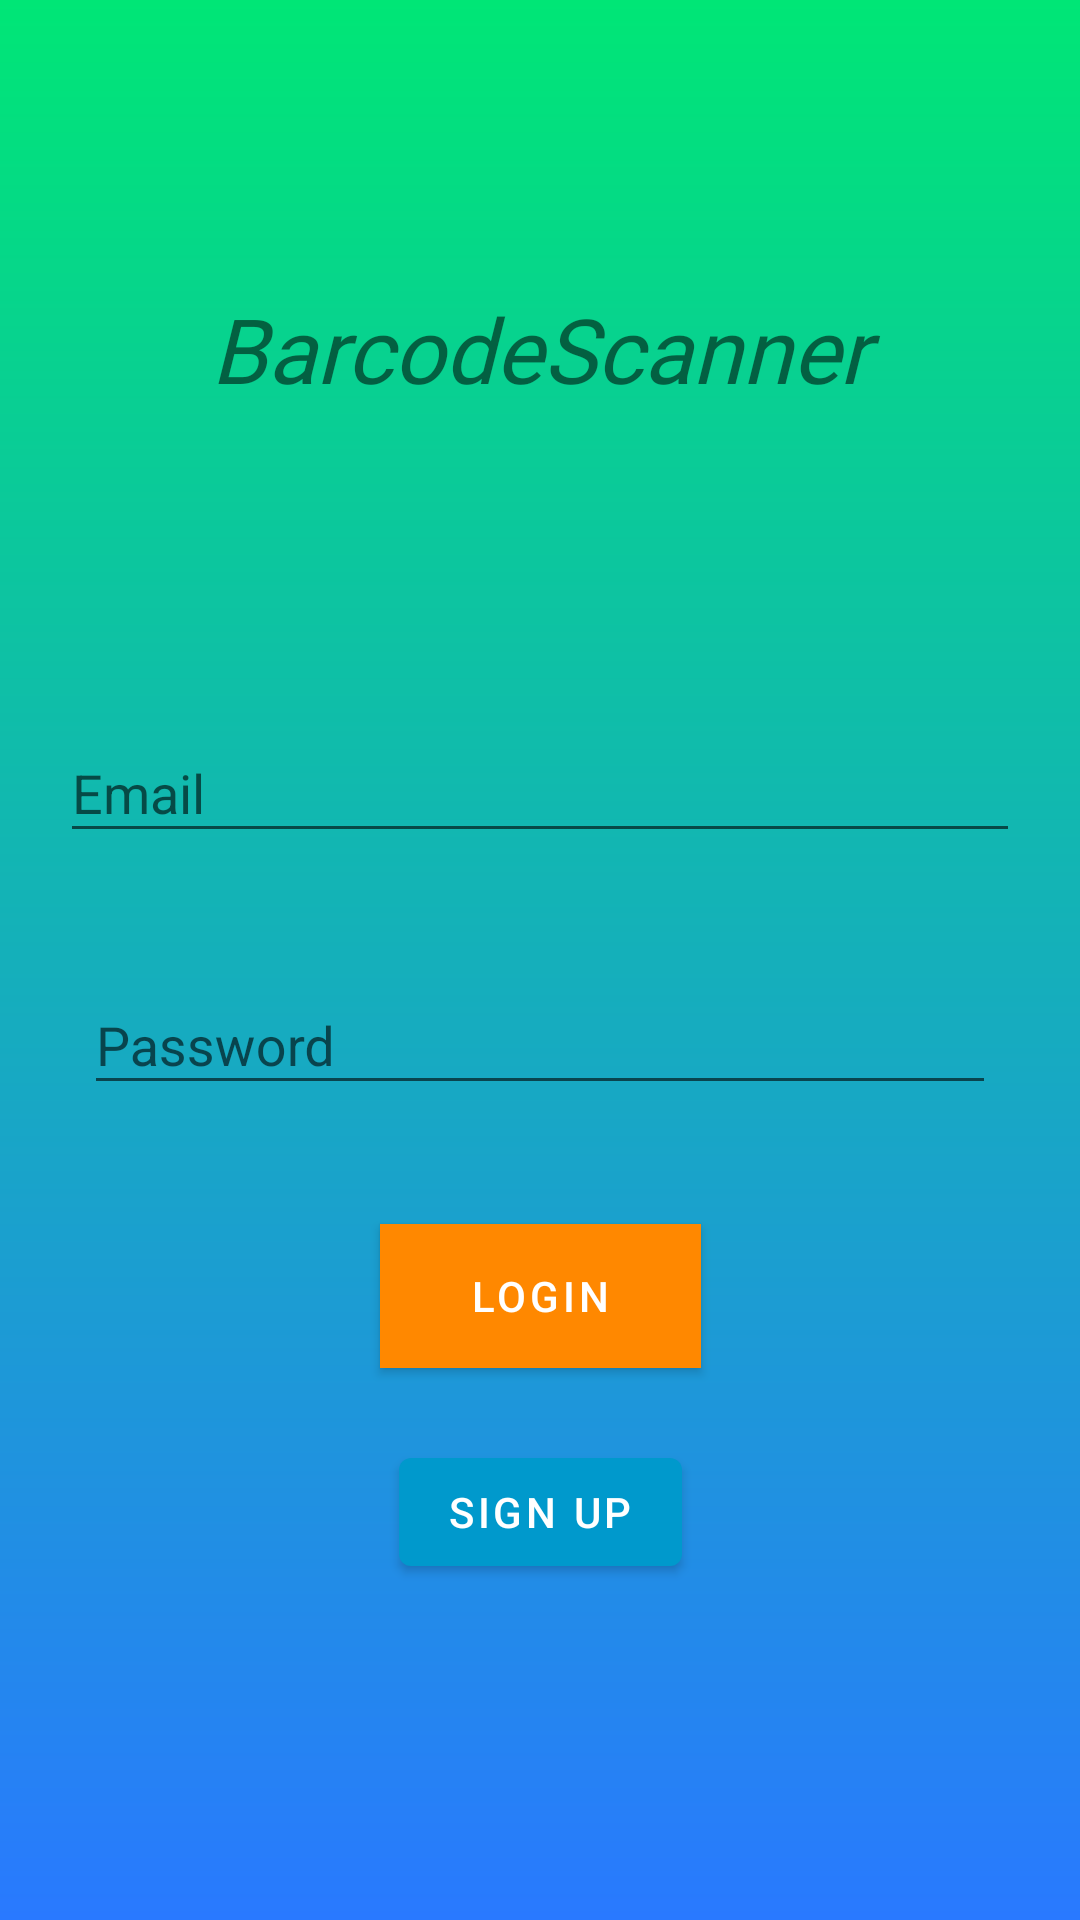

Here is an Android app screen rendered from its layout file. Give the layout XML and the strings, colors and styles it references.
<!-- AndroidManifest.xml: application theme AppTheme -->
<!-- res/layout/login_activity.xml -->
<?xml version="1.0" encoding="utf-8"?>
<androidx.constraintlayout.widget.ConstraintLayout xmlns:android="http://schemas.android.com/apk/res/android"
        xmlns:app="http://schemas.android.com/apk/res-auto"
        android:id="@+id/login_view"
        android:layout_width="match_parent"
        android:layout_height="match_parent"
        android:background="@drawable/gradient_background">


    <com.google.android.material.textview.MaterialTextView
            android:id="@+id/barcode_slide"
            android:layout_width="match_parent"
            android:layout_height="wrap_content"
            android:fontFamily="@font/fingerpaint_regular"
            android:text="@string/app_name"
            android:textAlignment="center"
            android:textSize="30sp"
            android:textStyle="italic"
            app:layout_constraintBottom_toTopOf="@id/email_layout"
            app:layout_constraintTop_toTopOf="parent" />


    <com.google.android.material.textfield.TextInputLayout
            android:id="@+id/email_layout"
            android:layout_width="match_parent"
            android:layout_height="wrap_content"
            android:layout_marginLeft="16dp"
            android:layout_marginTop="232dp"
            android:layout_marginEnd="16dp"
            android:layout_marginRight="16dp"
            android:hint="@string/title_email"
            app:layout_constraintLeft_toLeftOf="parent"
            app:layout_constraintRight_toRightOf="parent"
            app:layout_constraintTop_toTopOf="parent">

        <com.google.android.material.textfield.TextInputEditText
                android:id="@+id/user_email"
                android:layout_width="match_parent"
                android:layout_height="wrap_content"
                android:layout_margin="4dp"
                android:layout_marginStart="16dp"
                android:inputType="textEmailAddress" />
    </com.google.android.material.textfield.TextInputLayout>

    <com.google.android.material.textfield.TextInputLayout
            android:layout_width="match_parent"
            android:layout_height="wrap_content"
            android:layout_marginStart="16dp"
            android:layout_marginLeft="16dp"
            android:layout_marginTop="304dp"
            android:layout_marginEnd="16dp"
            android:layout_marginRight="16dp"
            android:hint="@string/title_password"
            android:padding="12dp"
            app:layout_constraintLeft_toLeftOf="parent"
            app:layout_constraintRight_toRightOf="parent"
            app:layout_constraintTop_toTopOf="parent">

        <com.google.android.material.textfield.TextInputEditText
                android:id="@+id/user_password"
                android:layout_width="match_parent"
                android:layout_height="wrap_content"
                android:inputType="textPassword" />


    </com.google.android.material.textfield.TextInputLayout>

    <com.google.android.material.button.MaterialButton
            android:id="@+id/LoginUser_button"
            style="@style/TextAppearance.MaterialComponents.Button"
            android:layout_width="wrap_content"
            android:layout_height="wrap_content"
            android:layout_marginStart="16dp"
            android:layout_marginLeft="16dp"
            android:layout_marginTop="408dp"
            android:layout_marginEnd="16dp"
            android:layout_marginRight="16dp"
            android:background="#00773F"
            android:paddingLeft="30dp"
            android:paddingRight="30dp"
            android:text="@string/title_login"
            android:textColor="#FFFFFFFF"
            android:theme="@style/MatButton"
            app:layout_constraintLeft_toLeftOf="parent"
            app:layout_constraintRight_toRightOf="parent"
            app:layout_constraintTop_toTopOf="parent" />

    <com.google.android.material.button.MaterialButton
            android:id="@+id/SignUp_Button"
            style="@style/TextAppearance.MaterialComponents.Button"
            android:layout_width="wrap_content"
            android:layout_height="wrap_content"
            android:layout_marginStart="16dp"
            android:layout_marginLeft="16dp"
            android:layout_marginTop="480dp"
            android:layout_marginEnd="16dp"
            android:layout_marginRight="16dp"
            android:text="@string/title_signup"
            android:textColor="#FFFFFFFF"
            android:theme="@style/SignInButton"
            app:layout_constraintLeft_toLeftOf="parent"
            app:layout_constraintRight_toRightOf="parent"
            app:layout_constraintTop_toTopOf="parent" />


    <com.google.android.material.button.MaterialButton
            android:id="@+id/Finger_Print"
            style="@style/TextAppearance.MaterialComponents.Button"
            android:layout_width="wrap_content"
            android:layout_height="wrap_content"
            android:layout_marginStart="16dp"
            android:layout_marginLeft="16dp"
            android:layout_marginTop="480dp"
            android:layout_marginEnd="16dp"
            android:layout_marginRight="16dp"
            android:text="@string/title_finger_print"
            android:textColor="#FFFFFFFF"
            android:theme="@style/FingerPrint"
            app:layout_constraintBottom_toTopOf="parent"
            app:layout_constraintLeft_toLeftOf="parent"
            app:layout_constraintRight_toRightOf="parent"
            app:layout_constraintTop_toBottomOf="parent" />


</androidx.constraintlayout.widget.ConstraintLayout>
<!-- resources referenced by this layout -->
<resources>
  <!-- drawable gradient_background (drawable) -->
  <?xml version="1.0" encoding="utf-8"?>
  <layer-list xmlns:android="http://schemas.android.com/apk/res/android">
      <item>
          <shape
                  android:shape="rectangle">
              <gradient
                      android:angle="90"
                      android:endColor="#00e676"
                      android:startColor="#2979FF" />
          </shape>
      </item>
  
  </layer-list>
  <string name="app_name">BarcodeScanner</string>
  <string name="title_email">Email</string>
  <string name="title_finger_print">Use FingerPrint</string>
  <string name="title_login">Login</string>
  <string name="title_password">Password</string>
  <string name="title_signup">Sign up</string>
  <style name="FingerPrint" parent="Theme.MaterialComponents">
          <item name="colorOnPrimary">@android:color/holo_green_dark</item>
          <item name="colorPrimary">@android:color/holo_purple</item>
          <item name="colorOnSurface">@android:color/holo_blue_dark</item>
      </style>
  <style name="MatButton" parent="Theme.MaterialComponents">
          <item name="colorOnPrimary">@android:color/holo_red_light</item>
          <item name="colorPrimary">@android:color/holo_orange_dark</item>
          <item name="colorOnSurface">@android:color/holo_orange_light</item>
      </style>
  <style name="SignInButton" parent="Theme.MaterialComponents">
          <item name="colorOnPrimary">@android:color/holo_blue_light</item>
          <item name="colorPrimary">@android:color/holo_blue_dark</item>
          <item name="colorOnSurface">@android:color/holo_blue_bright</item>
      </style>
  <style name="AppTheme" parent="Theme.AppCompat.DayNight">
          
          <item name="colorPrimary">@color/colorPrimary</item>
          <item name="colorPrimaryDark">@color/colorPrimaryDark</item>
          <item name="colorAccent">@color/color_purple_500</item>
          <item name="android:windowAnimationStyle">@style/AppTheme.WindowTransition</item>
      </style>
  <color name="colorPrimary">#008577</color>
  <color name="colorPrimaryDark">#00574B</color>
  <color name="color_purple_500">#ab47bc</color>
  <style name="AppTheme.WindowTransition">
          <item name="android:windowEnterAnimation">@android:anim/fade_in</item>
          <item name="android:windowExitAnimation">@android:anim/fade_out</item>
      </style>
</resources>
